Image classification data set "dataset_crops_conjuntiva" (profjohnrivera/Proyecto_Deteccion_Conjuntiva_v1 on GitHub). Class labels (2): anemia, normal.

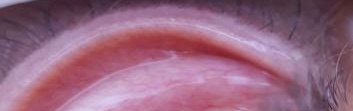
Label: anemia

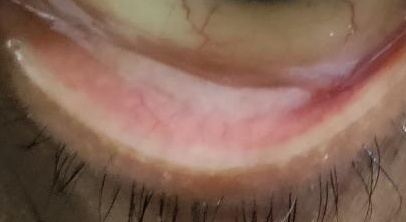
Label: anemia

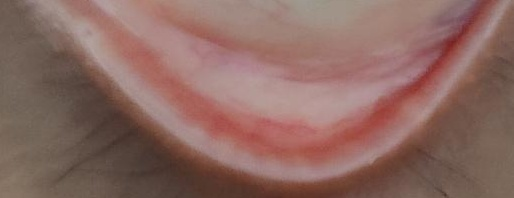
Label: normal

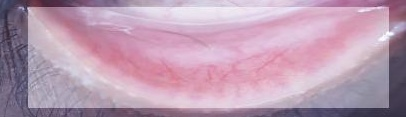
Label: normal

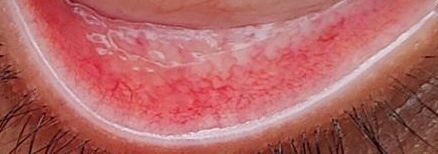
Label: normal

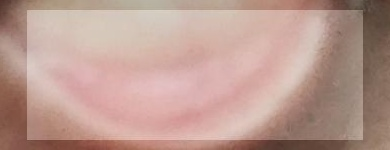
Label: anemia
